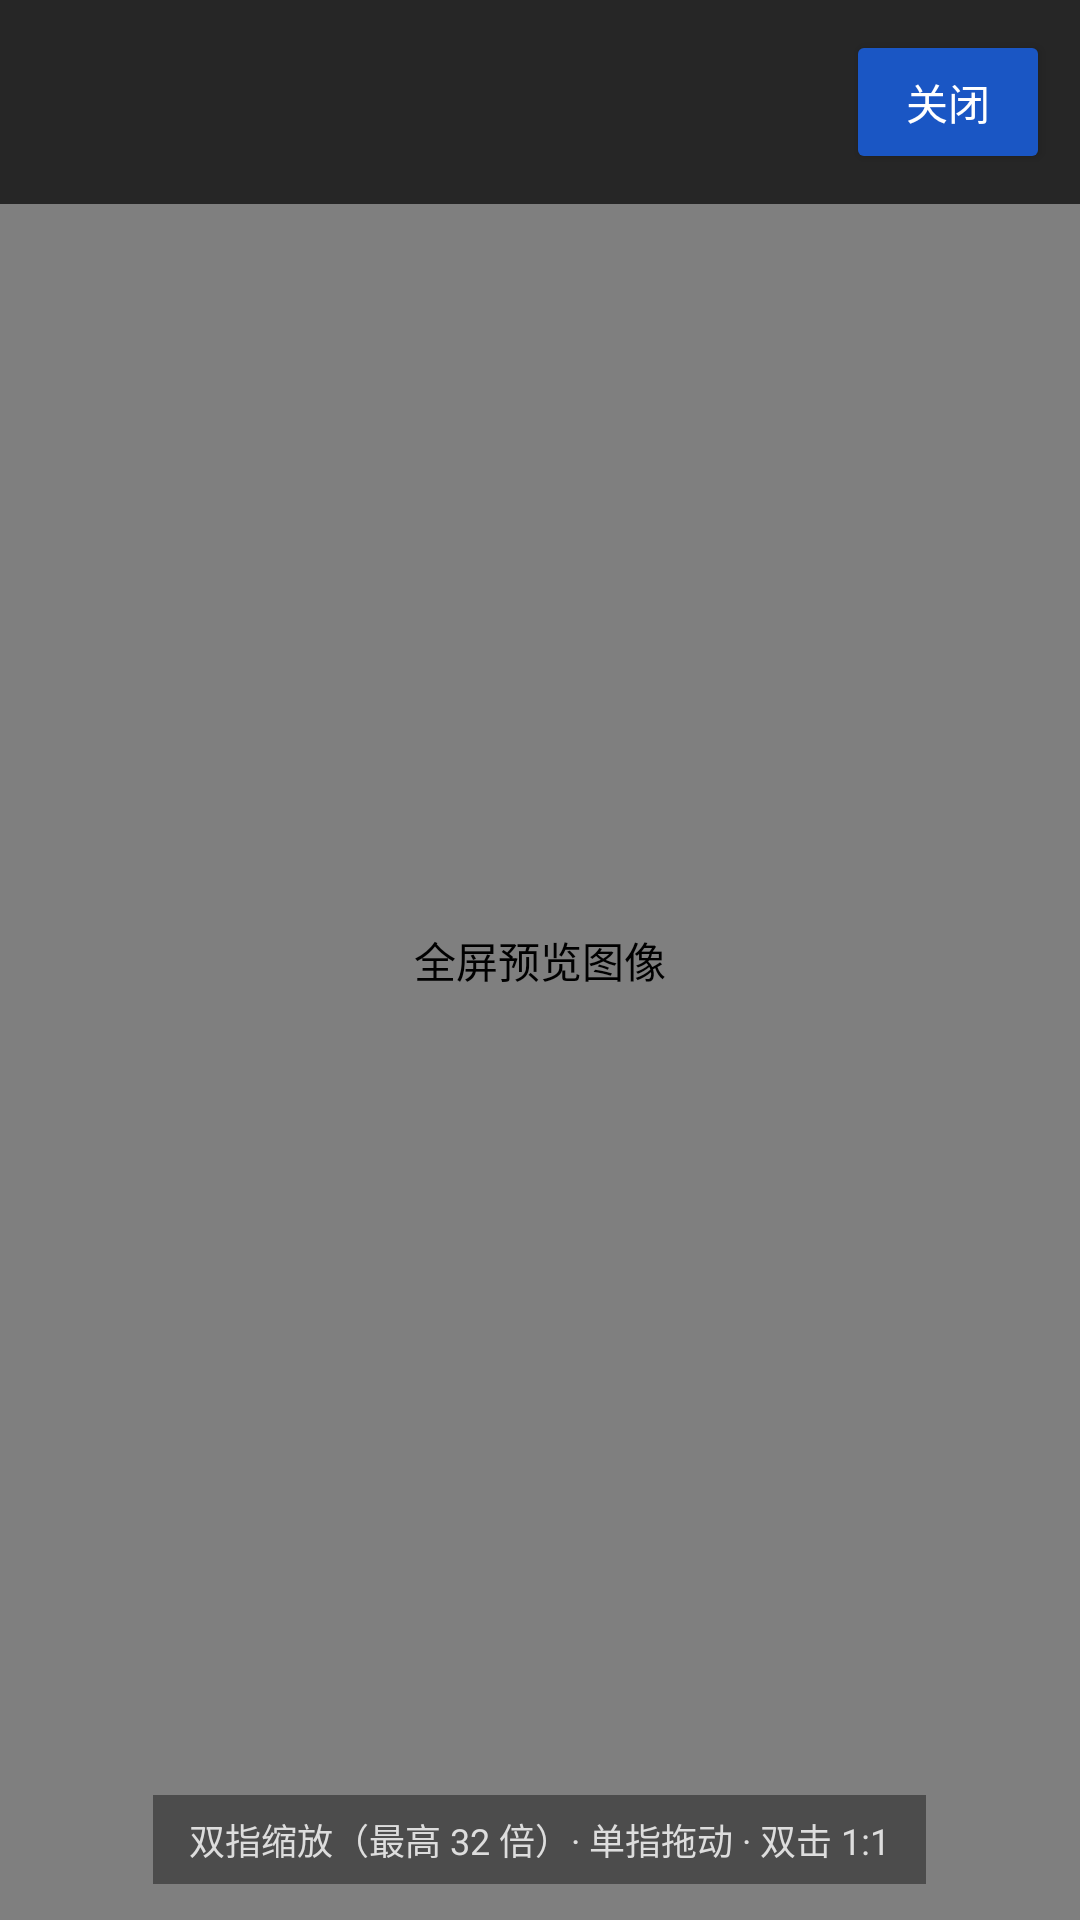

The Android layout XML behind this screen, and the referenced resources:
<!-- AndroidManifest.xml: activity theme Theme.LineArt.Preview -->
<!-- res/layout/activity_preview.xml -->
<?xml version="1.0" encoding="utf-8"?>
<FrameLayout xmlns:android="http://schemas.android.com/apk/res/android"
    android:layout_width="match_parent"
    android:layout_height="match_parent"
    android:background="#000000">

    <com.lineart.app.ZoomImageView
        android:id="@+id/zoom_view"
        android:layout_width="match_parent"
        android:layout_height="match_parent"
        android:contentDescription="@string/preview_desc" />

    <LinearLayout
        android:layout_width="match_parent"
        android:layout_height="wrap_content"
        android:layout_gravity="top"
        android:background="#B3000000"
        android:gravity="center_vertical"
        android:orientation="horizontal"
        android:padding="10dp">

        <TextView
            android:id="@+id/preview_info"
            android:layout_width="0dp"
            android:layout_height="wrap_content"
            android:layout_weight="1"
            android:textColor="#FFFFFF"
            android:textSize="14sp" />

        <Button
            android:id="@+id/btn_close"
            android:layout_width="wrap_content"
            android:layout_height="wrap_content"
            android:backgroundTint="@color/accent"
            android:minWidth="0dp"
            android:paddingStart="20dp"
            android:paddingEnd="20dp"
            android:text="@string/preview_close"
            android:textColor="@color/text_on_primary" />
    </LinearLayout>

    <TextView
        android:layout_width="wrap_content"
        android:layout_height="wrap_content"
        android:layout_gravity="bottom|center_horizontal"
        android:layout_marginBottom="12dp"
        android:background="#66000000"
        android:paddingStart="12dp"
        android:paddingTop="6dp"
        android:paddingEnd="12dp"
        android:paddingBottom="6dp"
        android:text="@string/preview_hint"
        android:textColor="#DDDDDD"
        android:textSize="12sp" />
</FrameLayout>
<!-- resources referenced by this layout -->
<resources>
  <color name="accent">#1A56C4</color>
  <color name="text_on_primary">#FFFFFF</color>
  <string name="preview_close">关闭</string>
  <string name="preview_desc">全屏预览图像</string>
  <string name="preview_hint">双指缩放（最高 32 倍）· 单指拖动 · 双击 1:1</string>
  <style name="Theme.LineArt.Preview" parent="Theme.AppCompat.NoActionBar">
          <item name="android:windowBackground">#000000</item>
          <item name="android:statusBarColor">#000000</item>
          <item name="android:windowLightStatusBar">false</item>
      </style>
</resources>
